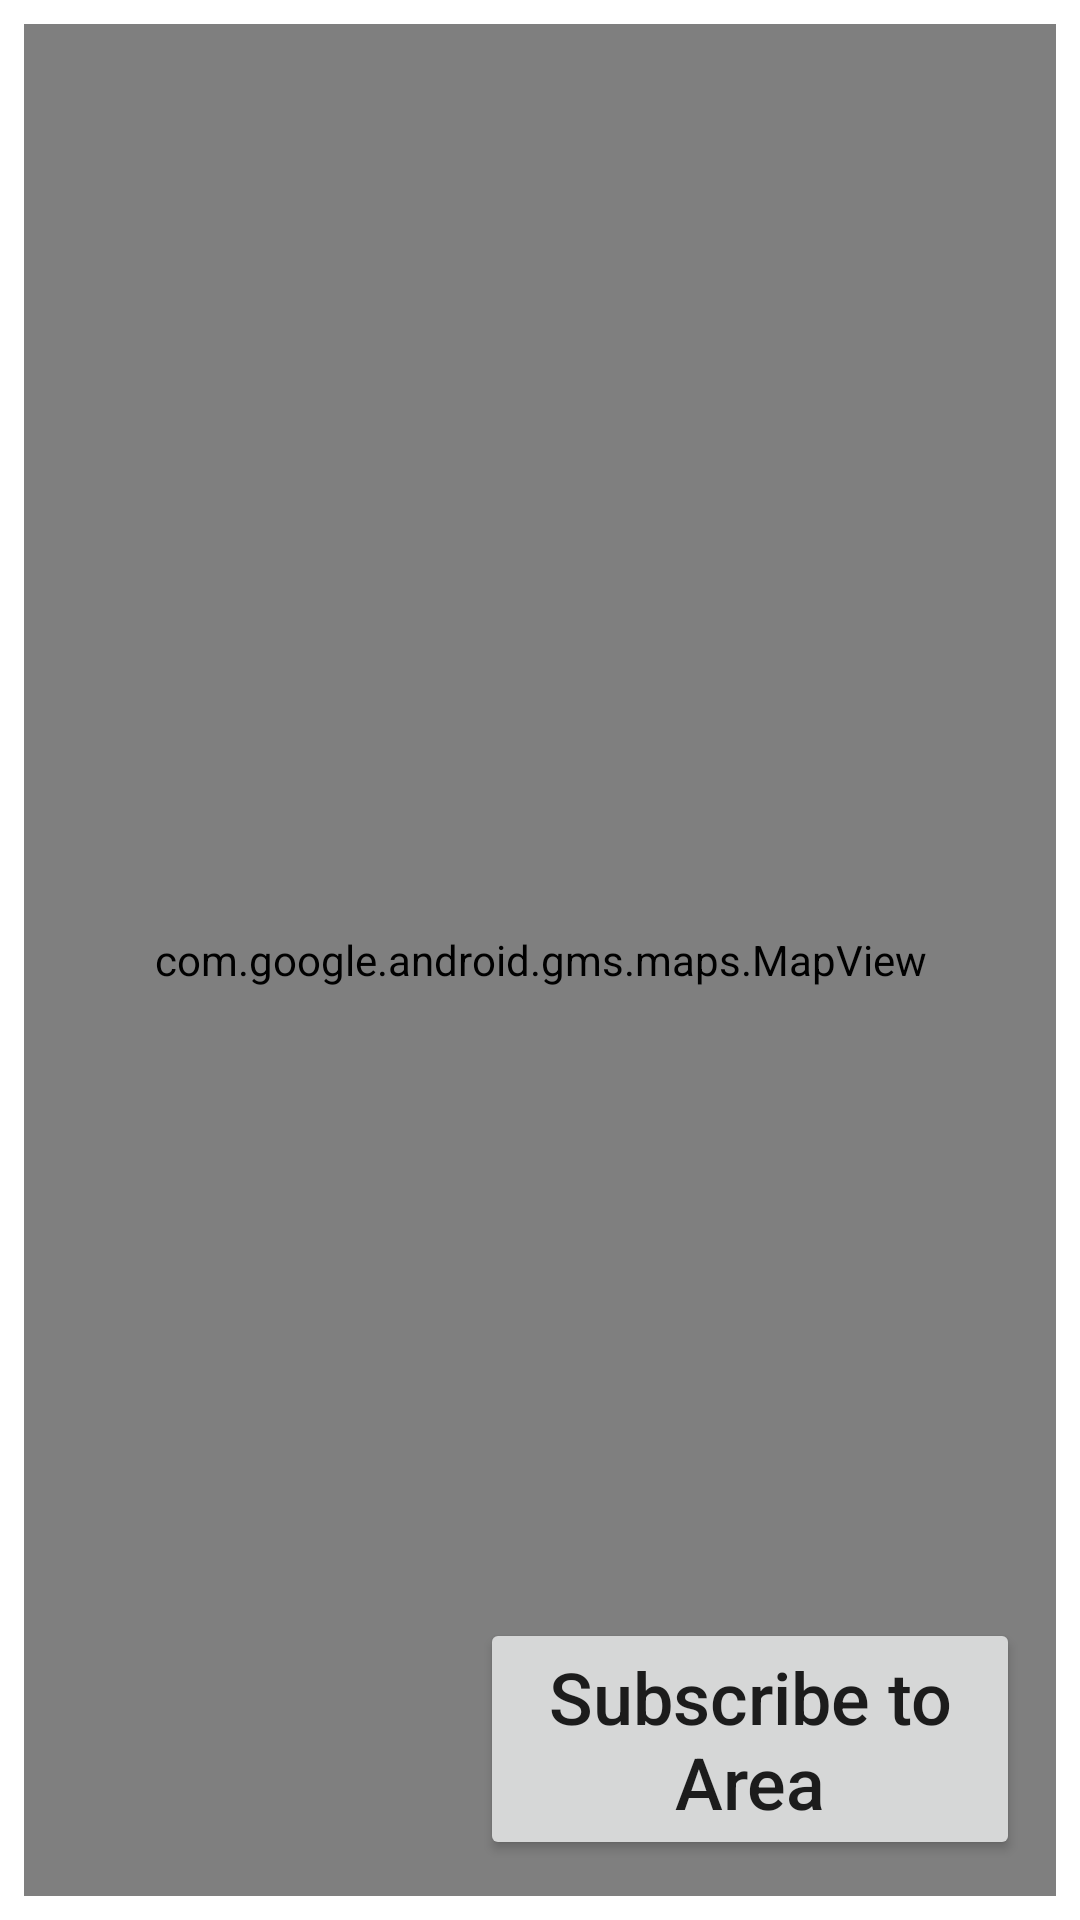

Here is an Android app screen rendered from its layout file. Give the layout XML and the strings, colors and styles it references.
<!-- AndroidManifest.xml: application theme active_shooting_theme -->
<!-- res/layout/fragment_add_locality.xml -->
<?xml version="1.0" encoding="utf-8"?>
<FrameLayout xmlns:android="http://schemas.android.com/apk/res/android"
    xmlns:tools="http://schemas.android.com/tools"
    android:layout_width="match_parent"
    android:layout_height="match_parent"
    android:orientation="vertical">

    <com.google.android.gms.maps.MapView android:id="@+id/mapView"
        android:layout_width="match_parent"
        android:layout_height="match_parent"
        android:layout_margin="8dp"
        />

    <Button
        android:id="@+id/addLocality"
        android:layout_width="180dp"
        android:layout_height="wrap_content"
        android:layout_margin="20dp"
        android:text="@string/subscribeAreaCode"
        android:lines="2"
        android:textAllCaps="false"
        android:layout_gravity="right|bottom"
        android:textSize="@dimen/subscribeSize" />

</FrameLayout>
<!-- resources referenced by this layout -->
<resources>
  <dimen name="subscribeSize">24dp</dimen>
  <string name="subscribeAreaCode">Subscribe to Area</string>
  <style name="active_shooting_theme" parent="base_theme">
          
          <item name="colorPrimary">@color/shoot_color</item>
          <item name="colorOnSecondary">@color/shoot_color</item>
          
      </style>
  <style name="base_theme" parent="Theme.MaterialComponents.DayNight.DarkActionBar">
          
          <item name="colorPrimaryVariant">@color/white</item>
          <item name="colorOnPrimary">@color/white</item>
          
          <item name="colorSecondary">@color/white</item>
          <item name="colorSecondaryVariant">@color/white</item>
          
          <item name="android:statusBarColor" tools:targetApi="l">?attr/colorPrimary</item>
          
      </style>
  <color name="shoot_color">#EC530D</color>
  <color name="white">#FFFFFFFF</color>
</resources>
